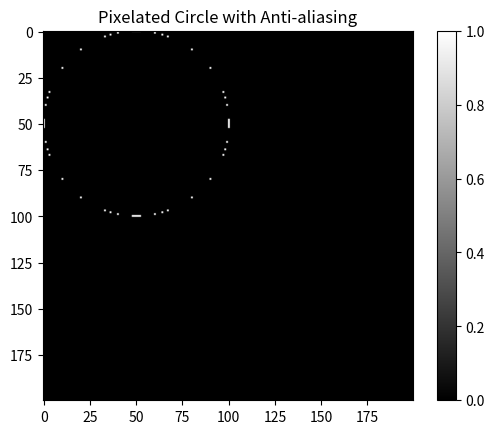

The script that saved this image:
import numpy as np


def circle(cx,cy,r,dx=1,dy=1,val=1.0,fill=False,clear=False,Grid:'np.ndarray[np.ndarray[np.float64]]'=None):
    # First solve for a qudrant the apply rotations
    operations = [[lambda x,y,z:np.abs(x-y)<z]*2,[lambda x,y,z:x<=y,lambda x,y,z:x>=y]]
    
    # === Fast Slow pointer ===
    # r1 = np.array([0,r])
    # r2 = np.array([r,0])
    # theta = np.linspace(0,np.pi/4,1000)
    # =======
    
    # if all we want is a  circle
    x = 2*int(r//dx)+5
    y=2*int(r//dy)+5
    if type(Grid) == tuple:
        Grid = np.full(Grid,1)
    # if we inplace into a grid
    if Grid is not None:
        y,x = Grid.shape
        # print(x,y)

    grid_x, grid_y = np.mgrid[:y, :x]
    circle_mask = operations[bool(fill)][bool(clear)]((grid_x-cx)**2 + (grid_y-cy)**2 , r**2,7)
    # Apply anti-aliasing using Gaussian blur
    # blurred_circle = gaussian_filter(circle_mask.astype(float), sigma=antialias_sigma)
    vals = (1,0) if clear else (0,1)
    # Threshold to create a binary image (0 or 1)
    pixelated_circle = np.where(circle_mask == True, *vals)

    # mul mask
    if Grid is not  None:
        return Grid*pixelated_circle
    
    return pixelated_circle


# deal with essy overlays
def identityOverlay(Grid:np.ndarray):
    return np.full_like(Grid,1)


def rectangle(x0,y0,x1,y1,theta=0,dx=1,dy=1,val=1.0,fill=False,clear=False,Grid:'np.ndarray[np.ndarray[np.float64]]'=None)->np.ndarray:
    grid_x, grid_y = np.mgrid[y0:y1, x0:x1]

if __name__ == '__main__':
    import matplotlib.artist,matplotlib.patches,matplotlib.path,matplotlib.pyplot as plt
    grid = np.zeros((200,200))
    grid[:,:]=1
    circ=circle(50,50,50,1,1,fill=False,clear=True,Grid=grid)
        
    plt.imshow(circ, cmap='gray')
    plt.colorbar()
    plt.title('Pixelated Circle with Anti-aliasing')
    plt.show()